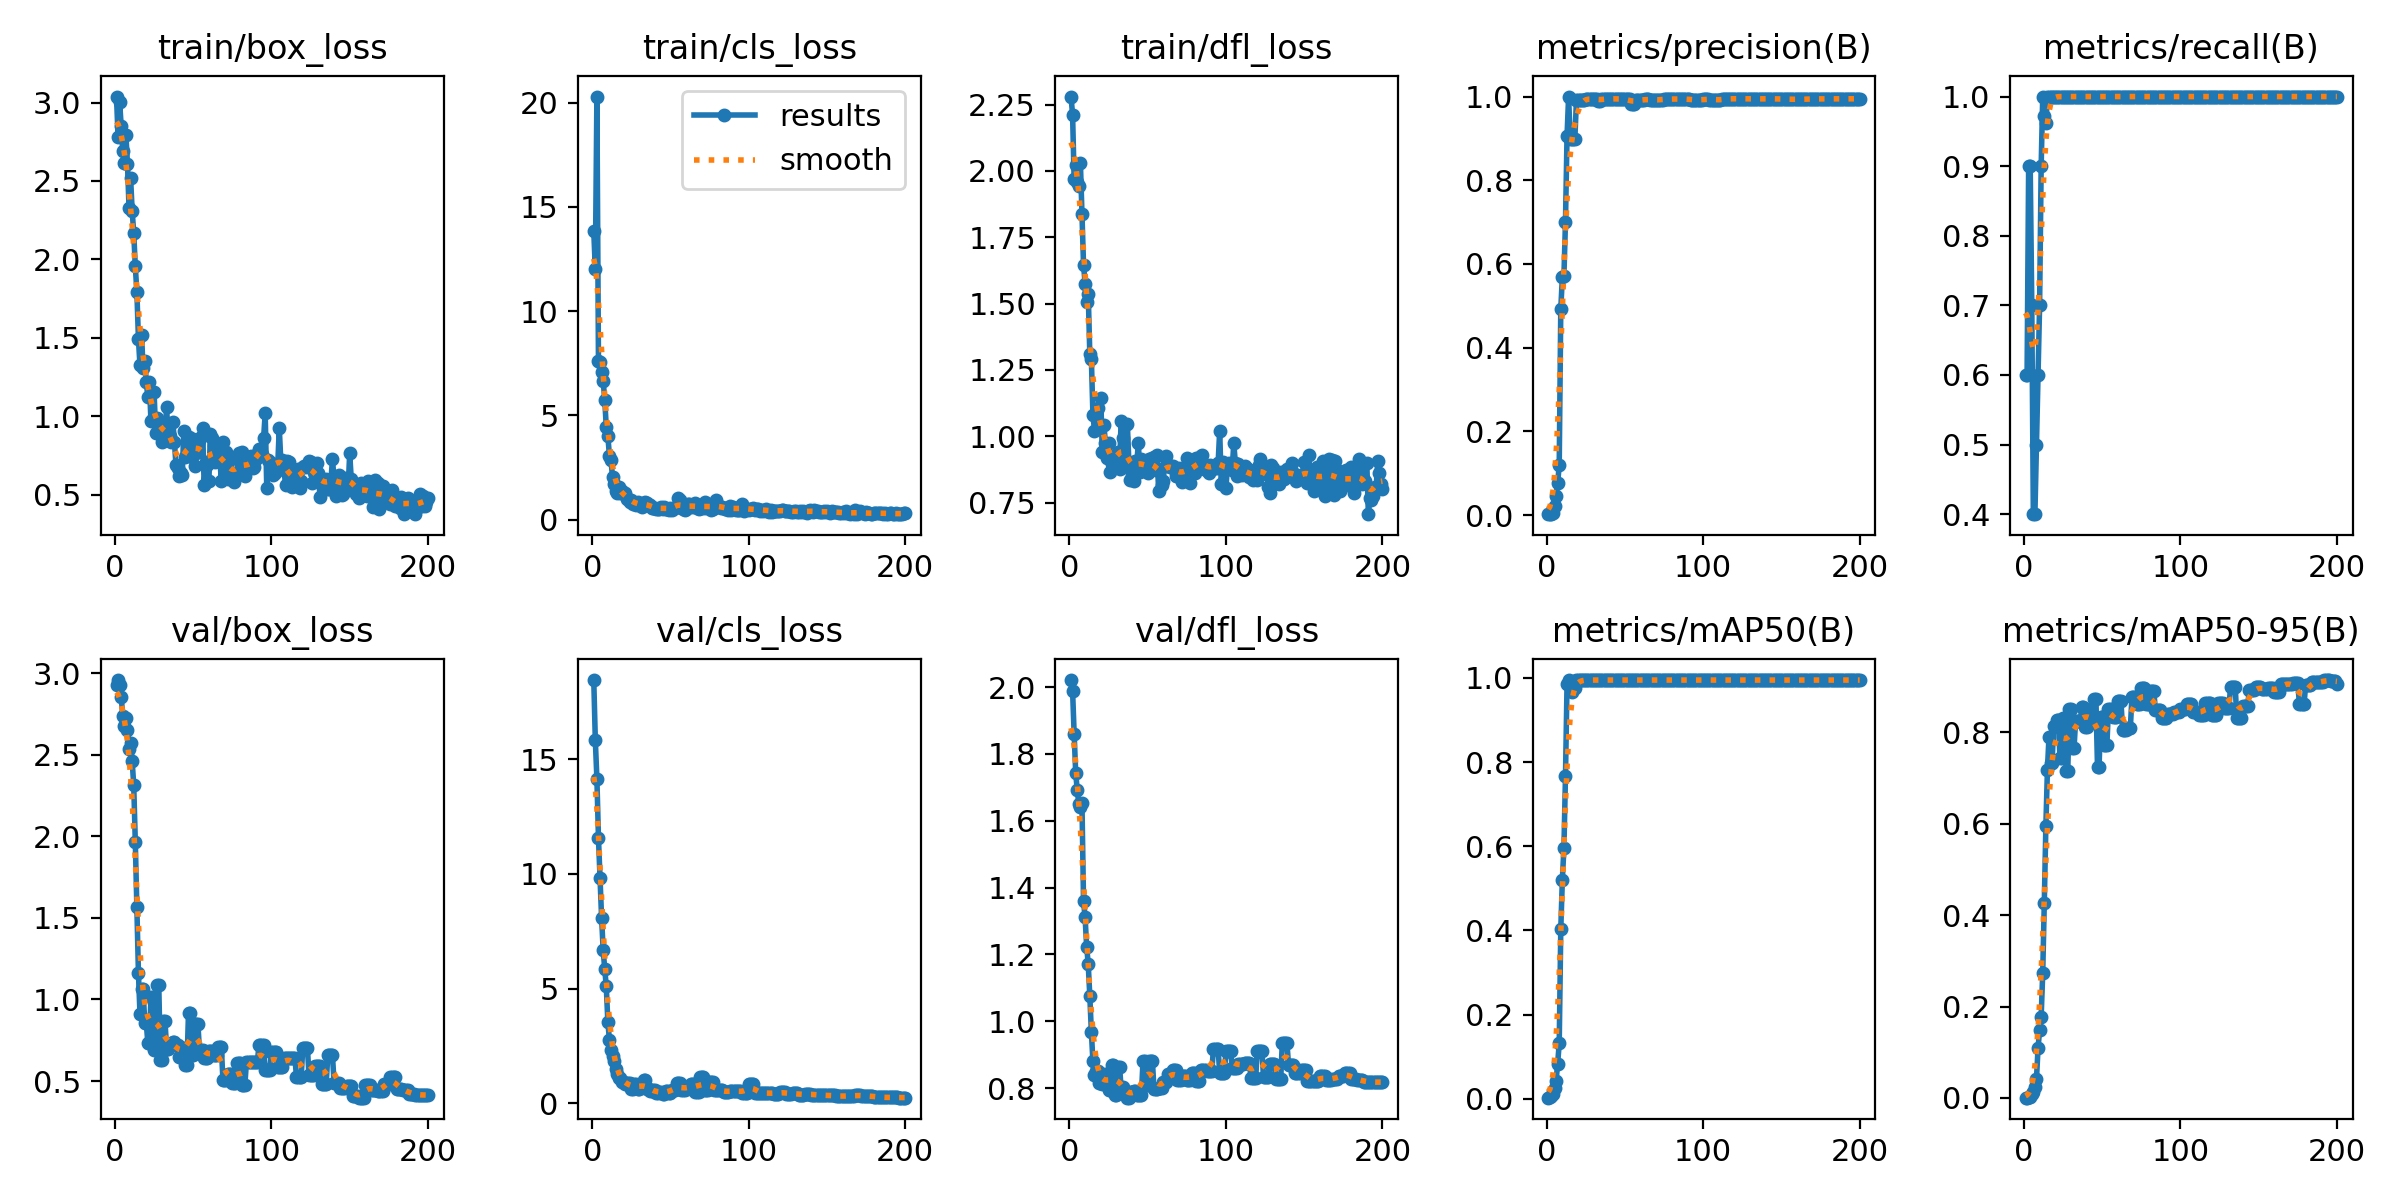

The file beside this chart, header and first rows:
epoch, time, train/box_loss, train/cls_loss, train/dfl_loss, metrics/precision(B), metrics/recall(B), metrics/mAP50(B), metrics/mAP50-95(B), val/box_loss, val/cls_loss, val/dfl_loss, lr/pg0, lr/pg1, lr/pg2
1, 8.35, 3.038, 13.83, 2.28, 0.002, 0.6, 0.0025, 0.0006, 2.925, 18.45, 2.021, 0.1, 0, 0
2, 16.55, 2.778, 12.01, 2.213, 0.002, 0.6, 0.00331, 0.00071, 2.957, 15.82, 1.989, 0.0991, 9.9505e-05, 9.9505e-05
3, 24.63, 3.003, 20.29, 1.968, 0.003, 0.9, 0.00687, 0.00127, 2.928, 14.15, 1.86, 0.0982, 0.000198, 0.000198
4, 32.67, 2.852, 7.618, 2.023, 0.00376, 0.9, 0.01225, 0.00315, 2.854, 11.57, 1.742, 0.0973, 0.0002955, 0.0002955
5, 40.51, 2.693, 7.555, 1.957, 0.0206, 0.7, 0.02566, 0.00872, 2.738, 9.823, 1.691, 0.09639, 0.0003921, 0.0003921
6, 48.23, 2.617, 7.088, 1.942, 0.04468, 0.4, 0.04302, 0.01298, 2.675, 8.085, 1.649, 0.09549, 0.0004876, 0.0004876
7, 55.96, 2.792, 6.653, 2.03, 0.076, 0.4, 0.08314, 0.02454, 2.722, 6.693, 1.642, 0.09458, 0.0005822, 0.0005822
8, 63.53, 2.609, 5.756, 1.836, 0.119, 0.5, 0.1317, 0.04122, 2.651, 5.852, 1.652, 0.09368, 0.0006757, 0.0006757
9, 70.96, 2.329, 4.425, 1.646, 0.4928, 0.6, 0.4028, 0.109, 2.538, 5.088, 1.359, 0.09277, 0.0007683, 0.0007683
10, 78.48, 2.52, 4.014, 1.575, 0.5682, 0.7, 0.5207, 0.148, 2.571, 3.543, 1.311, 0.09186, 0.0008599, 0.0008599
11, 85.79, 2.308, 3.062, 1.506, 0.5709, 0.9, 0.5958, 0.1777, 2.46, 2.769, 1.224, 0.09095, 0.0009505, 0.0009505
12, 93.56, 2.169, 2.833, 1.537, 0.7011, 1, 0.7664, 0.2741, 2.314, 2.334, 1.171, 0.09004, 0.00104, 0.00104
13, 101.4, 1.956, 2.026, 1.311, 0.9065, 0.9718, 0.9859, 0.4274, 1.968, 2.068, 1.077, 0.08913, 0.001129, 0.001129
14, 108.6, 1.794, 1.727, 1.293, 1, 0.9619, 0.995, 0.5947, 1.566, 1.842, 0.9687, 0.08822, 0.001216, 0.001216
15, 115.8, 1.494, 1.349, 1.08, 0.8996, 1, 0.9859, 0.7186, 1.164, 1.505, 0.8797, 0.0873, 0.001303, 0.001303
16, 122.9, 1.323, 1.263, 1.021, 0.8992, 1, 0.9677, 0.7908, 0.9098, 1.281, 0.8392, 0.08639, 0.001389, 0.001389
17, 130.1, 1.515, 1.542, 1.093, 0.8997, 1, 0.9768, 0.7341, 1.063, 1.09, 0.8526, 0.08547, 0.001473, 0.001473
18, 137.1, 1.304, 1.253, 1.105, 0.8997, 1, 0.9768, 0.7341, 1.063, 1.09, 0.8526, 0.08456, 0.001557, 0.001557
19, 144.4, 1.353, 1.349, 1.046, 0.9907, 1, 0.995, 0.8149, 0.8584, 0.9022, 0.8166, 0.08364, 0.00164, 0.00164
20, 151.7, 1.219, 1.239, 1.145, 0.9907, 1, 0.995, 0.8149, 0.8584, 0.9022, 0.8166, 0.08272, 0.001721, 0.001721
21, 159, 1.124, 1.261, 0.9401, 0.9923, 1, 0.995, 0.8275, 0.736, 0.8228, 0.8113, 0.0818, 0.001802, 0.001802
22, 166.3, 1.22, 0.983, 1.043, 0.9923, 1, 0.995, 0.8275, 0.736, 0.8228, 0.8113, 0.08088, 0.001882, 0.001882
23, 173.5, 0.9678, 0.9831, 0.973, 0.9917, 1, 0.995, 0.745, 1.015, 0.8714, 0.8423, 0.07996, 0.00196, 0.00196
24, 180.6, 0.9799, 0.8536, 0.9196, 0.9917, 1, 0.995, 0.745, 1.015, 0.8714, 0.8423, 0.07904, 0.002038, 0.002038
25, 187.8, 1.156, 0.938, 0.9731, 0.9948, 1, 0.995, 0.8327, 0.6909, 0.623, 0.7952, 0.07811, 0.002115, 0.002115
26, 195, 0.8957, 0.751, 0.8641, 0.9948, 1, 0.995, 0.8327, 0.6909, 0.623, 0.7952, 0.07719, 0.002191, 0.002191
27, 202.2, 0.9899, 0.8235, 0.8939, 0.9945, 1, 0.995, 0.716, 1.089, 0.8173, 0.8678, 0.07627, 0.002265, 0.002265
28, 209.1, 0.9393, 0.7023, 0.9145, 0.9945, 1, 0.995, 0.716, 1.089, 0.8173, 0.8678, 0.07534, 0.002339, 0.002339
29, 216.4, 0.943, 0.8635, 0.9221, 0.9951, 1, 0.995, 0.8521, 0.6277, 0.5992, 0.7793, 0.07441, 0.002412, 0.002412
30, 223.8, 0.8343, 0.6794, 0.8854, 0.9951, 1, 0.995, 0.8521, 0.6277, 0.5992, 0.7793, 0.07348, 0.002484, 0.002484
31, 230.8, 0.8862, 0.7016, 0.9411, 0.9935, 1, 0.995, 0.7653, 0.8654, 0.742, 0.8642, 0.07255, 0.002554, 0.002554
32, 237.7, 0.8698, 0.5972, 0.8749, 0.9935, 1, 0.995, 0.7653, 0.8654, 0.742, 0.8642, 0.07162, 0.002624, 0.002624
33, 244.7, 1.058, 0.7799, 1.056, 0.9885, 1, 0.995, 0.8262, 0.6992, 0.9921, 0.8027, 0.07069, 0.002693, 0.002693
34, 251.8, 0.8494, 0.8487, 0.9923, 0.9885, 1, 0.995, 0.8262, 0.6992, 0.9921, 0.8027, 0.06976, 0.002761, 0.002761
35, 258.8, 0.8707, 0.7967, 0.9124, 0.9951, 1, 0.995, 0.8259, 0.7284, 0.6165, 0.7855, 0.06883, 0.002828, 0.002828
36, 265.8, 0.8369, 0.6808, 0.892, 0.9951, 1, 0.995, 0.8259, 0.7284, 0.6165, 0.7855, 0.06789, 0.002894, 0.002894
37, 273, 0.9655, 0.6754, 1.046, 0.9935, 1, 0.995, 0.8565, 0.7379, 0.5308, 0.7714, 0.06696, 0.002958, 0.002958
38, 280.2, 0.8359, 0.5624, 0.8971, 0.9935, 1, 0.995, 0.8565, 0.7379, 0.5308, 0.7714, 0.06602, 0.003022, 0.003022
39, 287.5, 0.6873, 0.5636, 0.8365, 0.995, 1, 0.995, 0.812, 0.7187, 0.5566, 0.7895, 0.06509, 0.003085, 0.003085
40, 294.6, 0.6692, 0.5353, 0.8583, 0.995, 1, 0.995, 0.812, 0.7187, 0.5566, 0.7895, 0.06415, 0.003147, 0.003147
41, 301.6, 0.6176, 0.4877, 0.8297, 0.9944, 1, 0.995, 0.8495, 0.6475, 0.4537, 0.7913, 0.06321, 0.003208, 0.003208
42, 308.6, 0.6365, 0.5171, 0.9076, 0.9944, 1, 0.995, 0.8495, 0.6475, 0.4537, 0.7913, 0.06227, 0.003268, 0.003268
43, 315.9, 0.6265, 0.5103, 0.8935, 0.9949, 1, 0.995, 0.8226, 0.7042, 0.5054, 0.7799, 0.06133, 0.003327, 0.003327
44, 323.1, 0.906, 0.5976, 0.9751, 0.9949, 1, 0.995, 0.8226, 0.7042, 0.5054, 0.7799, 0.06038, 0.003385, 0.003385
45, 330.2, 0.7417, 0.511, 0.8659, 0.9944, 1, 0.995, 0.8727, 0.5963, 0.4172, 0.7805, 0.05944, 0.003442, 0.003442
46, 337.4, 0.8429, 0.6223, 0.9133, 0.9944, 1, 0.995, 0.8727, 0.5963, 0.4172, 0.7805, 0.0585, 0.003498, 0.003498
47, 344.6, 0.8678, 0.5061, 0.8947, 0.9941, 1, 0.995, 0.7239, 0.92, 0.538, 0.8813, 0.05755, 0.003553, 0.003553
48, 351.8, 0.8391, 0.5123, 0.874, 0.9941, 1, 0.995, 0.7239, 0.92, 0.538, 0.8813, 0.05661, 0.003607, 0.003607
49, 358.8, 0.7389, 0.4405, 0.8713, 0.9943, 1, 0.995, 0.8349, 0.6608, 0.439, 0.8102, 0.05566, 0.00366, 0.00366
50, 365.7, 0.8531, 0.5532, 0.8626, 0.9943, 1, 0.995, 0.8349, 0.6608, 0.439, 0.8102, 0.05471, 0.003711, 0.003711
51, 372.7, 0.6801, 0.4616, 0.9138, 0.9949, 1, 0.995, 0.7736, 0.8521, 0.5696, 0.8811, 0.05376, 0.003762, 0.003762
52, 379.8, 0.768, 0.5498, 0.8963, 0.9949, 1, 0.995, 0.7736, 0.8521, 0.5696, 0.8811, 0.05281, 0.003812, 0.003812
53, 386.9, 0.8226, 0.5674, 0.9175, 0.9949, 1, 0.995, 0.7736, 0.8521, 0.5696, 0.8811, 0.05186, 0.003862, 0.003862
54, 394.7, 0.8501, 0.6292, 0.9214, 0.9827, 1, 0.995, 0.8519, 0.6888, 0.8725, 0.7983, 0.05091, 0.00391, 0.00391
55, 402.7, 0.865, 1.024, 0.8739, 0.9827, 1, 0.995, 0.8519, 0.6888, 0.8725, 0.7983, 0.04996, 0.003957, 0.003957
56, 410.8, 0.9268, 0.9373, 0.9289, 0.9827, 1, 0.995, 0.8519, 0.6888, 0.8725, 0.7983, 0.049, 0.004003, 0.004003
57, 418.8, 0.5591, 0.774, 0.7922, 0.992, 1, 0.995, 0.8338, 0.6396, 0.5532, 0.8009, 0.04805, 0.004048, 0.004048
58, 426.7, 0.7059, 0.4919, 0.8764, 0.992, 1, 0.995, 0.8338, 0.6396, 0.5532, 0.8009, 0.04709, 0.004092, 0.004092
59, 434.7, 0.6865, 0.463, 0.8158, 0.992, 1, 0.995, 0.8338, 0.6396, 0.5532, 0.8009, 0.04613, 0.004135, 0.004135
60, 442.7, 0.5864, 0.491, 0.8312, 0.9919, 1, 0.995, 0.8683, 0.6822, 0.6461, 0.8169, 0.04518, 0.004177, 0.004177
... 140 more rows
